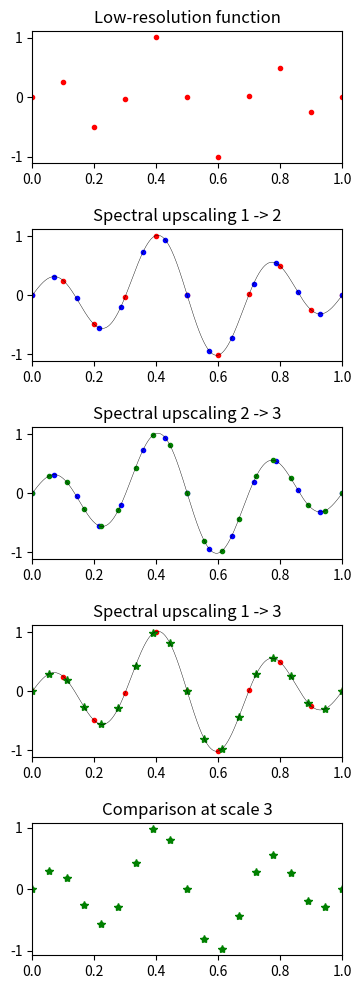
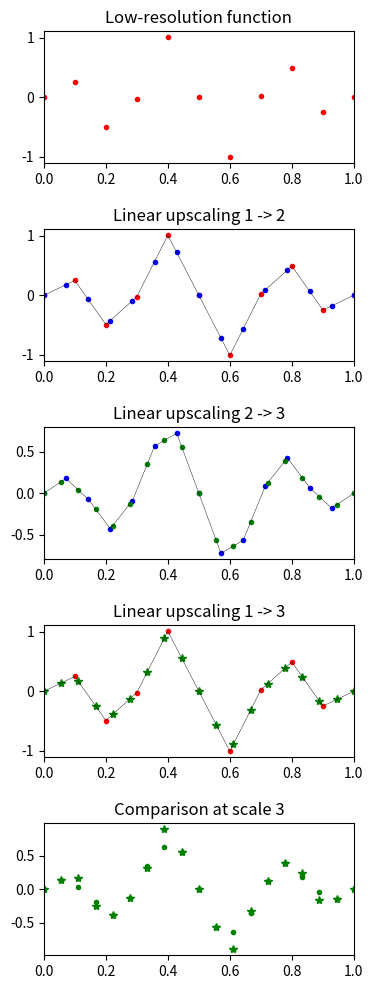
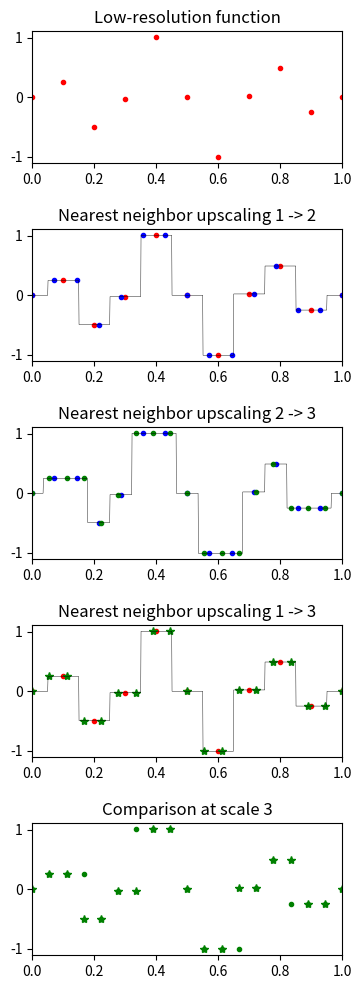

These charts were generated, in order, by the following Python code:
#!/usr/bin/env python3

import math
import matplotlib
import matplotlib.pyplot as plt
import numpy as np
import numpy.ma as ma
import os
from scipy import interpolate

n1 = 10
x1 = []
y1 = []
for i in range (0,n1+1):
   x1.append(float(i)/float(n1))
   y1.append(0.1*math.sin(2.0*math.pi*float(i)/float(n1)) \
            -0.4*math.sin(4.0*math.pi*float(i)/float(n1)) \
            +0.6*math.sin(6.0*math.pi*float(i)/float(n1)) )
lin1 = interpolate.interp1d(x1, y1, kind='linear')
nn1 = interpolate.interp1d(x1, y1, kind='nearest')

n2 = 14
x2 = []
ysp2 = []
ylin2 = []
ynn2 = []
for i in range (0,n2+1):
   x2.append(float(i)/float(n2))
   ysp2.append(0.1*math.sin(2.0*math.pi*float(i)/float(n2)) \
              -0.4*math.sin(4.0*math.pi*float(i)/float(n2)) \
              +0.6*math.sin(6.0*math.pi*float(i)/float(n2)) )
   ylin2.append(lin1(float(i)/float(n2)))
   ynn2.append(nn1(float(i)/float(n2)))
lin2 = interpolate.interp1d(x2, ylin2, kind='linear')
nn2 = interpolate.interp1d(x2, ynn2, kind='nearest')
 

n3 = 18
x3 = []
ysp3 = []
ylin3 = []
ynn3 = []
ylindir = []
ynndir = []
for i in range (0,n3+1):
   x3.append(float(i)/float(n3))
   ysp3.append(0.1*math.sin(2.0*math.pi*float(i)/float(n3)) \
              -0.4*math.sin(4.0*math.pi*float(i)/float(n3)) \
              +0.6*math.sin(6.0*math.pi*float(i)/float(n3)) )
   ylin3.append(lin2(float(i)/float(n3)))
   ynn3.append(nn2(float(i)/float(n3)))
   ylindir.append(lin1(float(i)/float(n3)))
   ynndir.append(nn1(float(i)/float(n3)))

nref = 1000
xref = []
yspref = []
ylin1ref = []
ylin2ref = []
ynn1ref = []
ynn2ref = []
for i in range (0,nref+1):
   xref.append(float(i)/float(nref))
   yspref.append(0.1*math.sin(2.0*math.pi*float(i)/float(nref)) \
                -0.4*math.sin(4.0*math.pi*float(i)/float(nref)) \
                +0.6*math.sin(6.0*math.pi*float(i)/float(nref)) )
   ylin1ref.append(lin1(float(i)/float(nref)))
   ylin2ref.append(lin2(float(i)/float(nref)))
   ynn1ref.append(nn1(float(i)/float(nref)))
   ynn2ref.append(nn2(float(i)/float(nref)))


fig, ax = plt.subplots(5,figsize=(4,12))
fig.subplots_adjust(hspace=0.5)
ax[0].set_title("Low-resolution function")
ax[0].plot(x1, y1, 'r.')
ax[0].set(xlim=(0, 1))
ax[1].set_title("Spectral upscaling 1 -> 2")
ax[1].plot(x1, y1, 'r.')
ax[1].plot(x2, ysp2, 'b.')
ax[1].plot(xref, yspref, 'k-',linewidth=0.3)
ax[1].set(xlim=(0, 1))
ax[2].set_title("Spectral upscaling 2 -> 3")
ax[2].plot(x2, ysp2, 'b.')
ax[2].plot(x3, ysp3, 'g.')
ax[2].plot(xref, yspref, 'k-',linewidth=0.3)
ax[2].set(xlim=(0, 1))
ax[3].set_title("Spectral upscaling 1 -> 3")
ax[3].plot(x1, y1, 'r.')
ax[3].plot(x3, ysp3, 'g*')
ax[3].plot(xref, yspref, 'k-',linewidth=0.3)
ax[3].set(xlim=(0, 1))
ax[4].set_title("Comparison at scale 3")
ax[4].plot(x3, ysp3, 'g.')
ax[4].plot(x3, ysp3, 'g*')
ax[4].set(xlim=(0, 1))
plt.savefig("interpolation_comparison_sp.pdf", format="pdf", dpi=300)
plt.close()
os.system('pdfcrop interpolation_comparison_sp.pdf interpolation_comparison_sp.pdf')

fig, ax = plt.subplots(5,figsize=(4,12))
fig.subplots_adjust(hspace=0.5)
ax[0].set_title("Low-resolution function")
ax[0].plot(x1, y1, 'r.')
ax[0].set(xlim=(0, 1))
ax[1].set_title("Linear upscaling 1 -> 2")
ax[1].plot(x1, y1, 'r.')
ax[1].plot(x2, ylin2, 'b.')
ax[1].plot(xref, ylin1ref, 'k-',linewidth=0.3)
ax[1].set(xlim=(0, 1))
ax[2].set_title("Linear upscaling 2 -> 3")
ax[2].plot(x2, ylin2, 'b.')
ax[2].plot(x3, ylin3, 'g.')
ax[2].plot(xref, ylin2ref, 'k-',linewidth=0.3)
ax[2].set(xlim=(0, 1))
ax[3].set_title("Linear upscaling 1 -> 3")
ax[3].plot(x1, y1, 'r.')
ax[3].plot(x3, ylindir, 'g*')
ax[3].plot(xref, ylin1ref, 'k-',linewidth=0.3)
ax[3].set(xlim=(0, 1))
ax[4].set_title("Comparison at scale 3")
ax[4].plot(x3, ylin3, 'g.')
ax[4].plot(x3, ylindir, 'g*')
ax[4].set(xlim=(0, 1))
plt.savefig("interpolation_comparison_lin.pdf", format="pdf", dpi=300)
plt.close()
os.system('pdfcrop interpolation_comparison_lin.pdf interpolation_comparison_lin.pdf')

fig, ax = plt.subplots(5,figsize=(4,12))
fig.subplots_adjust(hspace=0.5)
ax[0].set_title("Low-resolution function")
ax[0].plot(x1, y1, 'r.')
ax[0].set(xlim=(0, 1))
ax[1].set_title("Nearest neighbor upscaling 1 -> 2")
ax[1].plot(x1, y1, 'r.')
ax[1].plot(x2, ynn2, 'b.')
ax[1].plot(xref, ynn1ref, 'k-',linewidth=0.3)
ax[1].set(xlim=(0, 1))
ax[2].set_title("Nearest neighbor upscaling 2 -> 3")
ax[2].plot(x2, ynn2, 'b.')
ax[2].plot(x3, ynn3, 'g.')
ax[2].plot(xref, ynn2ref, 'k-',linewidth=0.3)
ax[2].set(xlim=(0, 1))
ax[3].set_title("Nearest neighbor upscaling 1 -> 3")
ax[3].plot(x1, y1, 'r.')
ax[3].plot(x3, ynndir, 'g*')
ax[3].plot(xref, ynn1ref, 'k-',linewidth=0.3)
ax[3].set(xlim=(0, 1))
ax[4].set_title("Comparison at scale 3")
ax[4].plot(x3, ynn3, 'g.')
ax[4].plot(x3, ynndir, 'g*')
ax[4].set(xlim=(0, 1))
plt.savefig("interpolation_comparison_nn.pdf", format="pdf", dpi=300)
plt.close()
os.system('pdfcrop interpolation_comparison_nn.pdf interpolation_comparison_nn.pdf')
